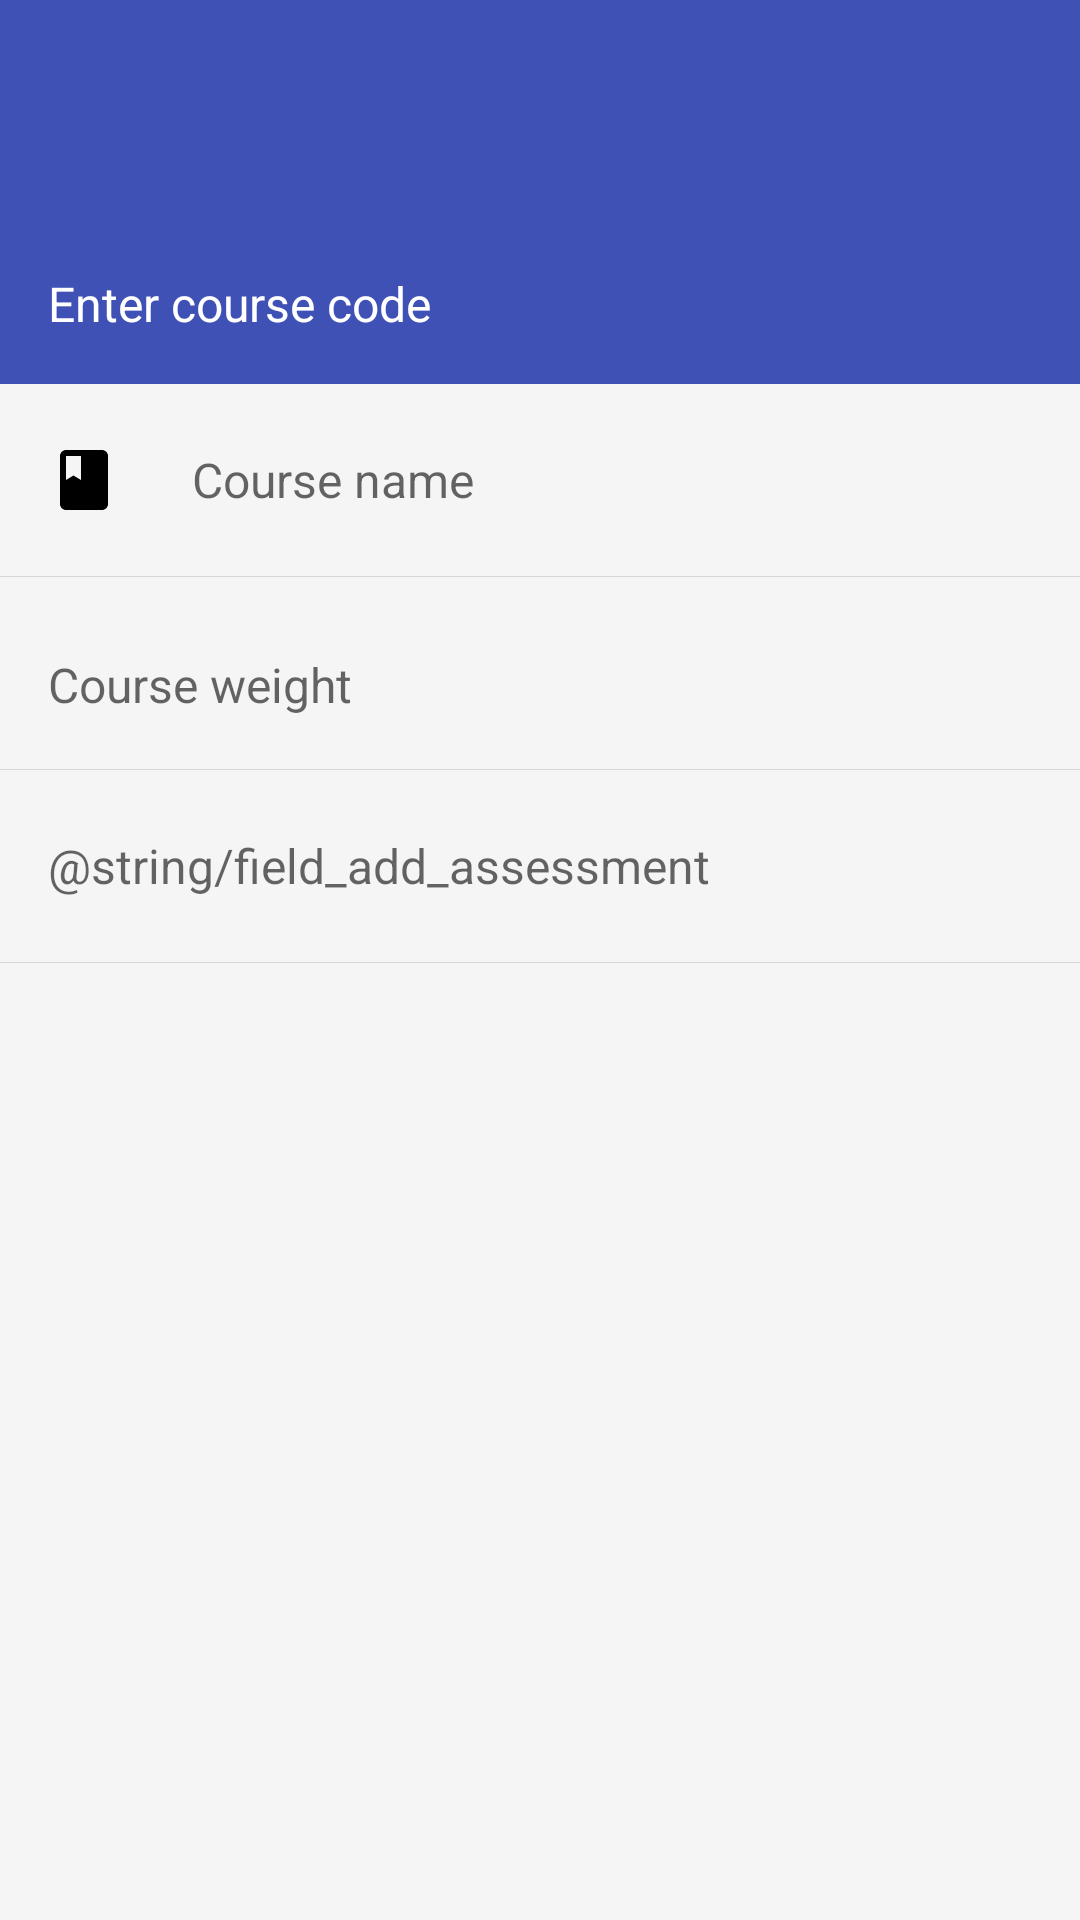

Android layout source for this screen:
<!-- AndroidManifest.xml: application theme AppTheme -->
<!-- res/layout/activity_add_course.xml -->
<?xml version="1.0" encoding="utf-8"?>
<RelativeLayout xmlns:android="http://schemas.android.com/apk/res/android"
    xmlns:app="http://schemas.android.com/apk/res-auto"
    xmlns:tools="http://schemas.android.com/tools"
    android:layout_width="match_parent"
    android:layout_height="match_parent"
    tools:context="us.philipli.gradebook.activities.AddCourseActivity">

    <android.support.design.widget.AppBarLayout
        android:id="@+id/appbar"
        android:layout_width="match_parent"
        android:layout_height="128dp"
        android:background="?attr/colorPrimary"
        android:theme="@style/ThemeOverlay.AppCompat.Dark.ActionBar"
        app:elevation="4dp">

        <android.support.v7.widget.Toolbar
            android:id="@+id/my_toolbar"
            android:layout_width="match_parent"
            android:layout_height="?attr/actionBarSize"
            android:elevation="4dp"
            app:popupTheme="@style/ThemeOverlay.AppCompat.Light" />

        <LinearLayout
            android:orientation="vertical"
            android:layout_width="match_parent"
            android:layout_height="match_parent"
            android:gravity="bottom"
            android:padding="16dp">

            <EditText
                android:layout_width="match_parent"
                android:layout_height="wrap_content"
                android:background="@android:color/transparent"
                android:textCursorDrawable="@drawable/color_cursor"
                android:textColorHint="@android:color/white"
                android:textSize="16sp"
                android:hint="@string/field_enter_course" />

        </LinearLayout>

    </android.support.design.widget.AppBarLayout>

    <LinearLayout
        android:orientation="vertical"
        android:gravity="top"
        android:layout_width="match_parent"
        android:layout_height="match_parent"
        android:layout_below="@id/appbar"
        android:background="@color/colorBackground">

        <LinearLayout
            android:orientation="horizontal"
            android:gravity="center_vertical"
            android:layout_width="match_parent"
            android:layout_height="64dp"
            android:paddingStart="16dp"
            android:paddingEnd="16dp"
            android:paddingLeft="16dp"
            android:paddingRight="16dp">

            <ImageView
                android:id="@+id/class_icon"
                android:layout_width="wrap_content"
                android:layout_height="wrap_content"
                android:src="@drawable/ic_class_black_24dp"
                android:paddingRight="24dp"/>

            <EditText
                android:background="@android:color/transparent"
                android:textSize="16sp"
                android:layout_width="match_parent"
                android:layout_height="wrap_content"
                android:hint="@string/field_enter_course_name"/>

        </LinearLayout>

        <View
            android:layout_width="match_parent"
            android:layout_height="1px"
            android:background="@color/lineDivider">
        </View>

        <LinearLayout
            android:orientation="horizontal"
            android:gravity="center"
            android:layout_width="match_parent"
            android:layout_height="64dp"
            android:paddingStart="16dp"
            android:paddingEnd="16dp"
            android:paddingLeft="16dp"
            android:paddingRight="16dp"
            android:paddingTop="8dp">

            <EditText
                android:background="@android:color/transparent"
                android:textSize="16sp"
                android:layout_width="match_parent"
                android:layout_height="wrap_content"
                android:hint="@string/field_add_weight"/>

        </LinearLayout>

        <View
            android:layout_width="match_parent"
            android:layout_height="1px"
            android:background="@color/lineDivider">
        </View>

        <LinearLayout
            android:id="@+id/assessment_layout"
            android:orientation="vertical"
            android:gravity="top"
            android:layout_width="match_parent"
            android:layout_height="wrap_content"
            android:paddingStart="16dp"
            android:paddingEnd="16dp"
            android:paddingLeft="16dp"
            android:paddingRight="16dp">

            <EditText
                android:background="@android:color/transparent"
                android:textSize="16sp"
                android:layout_width="match_parent"
                android:layout_height="64dp"
                android:hint="@string/field_add_assessment"/>

        </LinearLayout>

        <View
            android:layout_width="match_parent"
            android:layout_height="1px"
            android:background="@color/lineDivider">
        </View>

    </LinearLayout>

</RelativeLayout>
<!-- resources referenced by this layout -->
<resources>
  <color name="colorBackground">#F5F5F5</color>
  <color name="lineDivider">#1f000000</color>
  <!-- drawable ic_class_black_24dp (drawable) -->
  <vector xmlns:android="http://schemas.android.com/apk/res/android"
          android:width="24dp"
          android:height="24dp"
          android:viewportWidth="24.0"
          android:viewportHeight="24.0"
          android:alpha="140">
      <path
          android:fillColor="#FF000000"
          android:pathData="M18,2H6c-1.1,0 -2,0.9 -2,2v16c0,1.1 0.9,2 2,2h12c1.1,0 2,-0.9 2,-2V4c0,-1.1 -0.9,-2 -2,-2zM6,4h5v8l-2.5,-1.5L6,12V4z"/>
  </vector>
  <string name="field_add_weight">Course weight</string>
  <string name="field_enter_course">Enter course code</string>
  <string name="field_enter_course_name">Course name</string>
  <style name="AppTheme" parent="Theme.AppCompat.Light.NoActionBar">
          
          <item name="colorPrimary">@color/colorPrimary</item>
          <item name="colorPrimaryDark">@color/colorPrimaryDark</item>
          <item name="colorAccent">@color/colorAccent</item>
          <item name="colorControlNormal">#ffffff</item>
      </style>
  <color name="colorPrimary">#3F51B5</color>
  <color name="colorPrimaryDark">#303F9F</color>
  <color name="colorAccent">#FF4081</color>
</resources>
